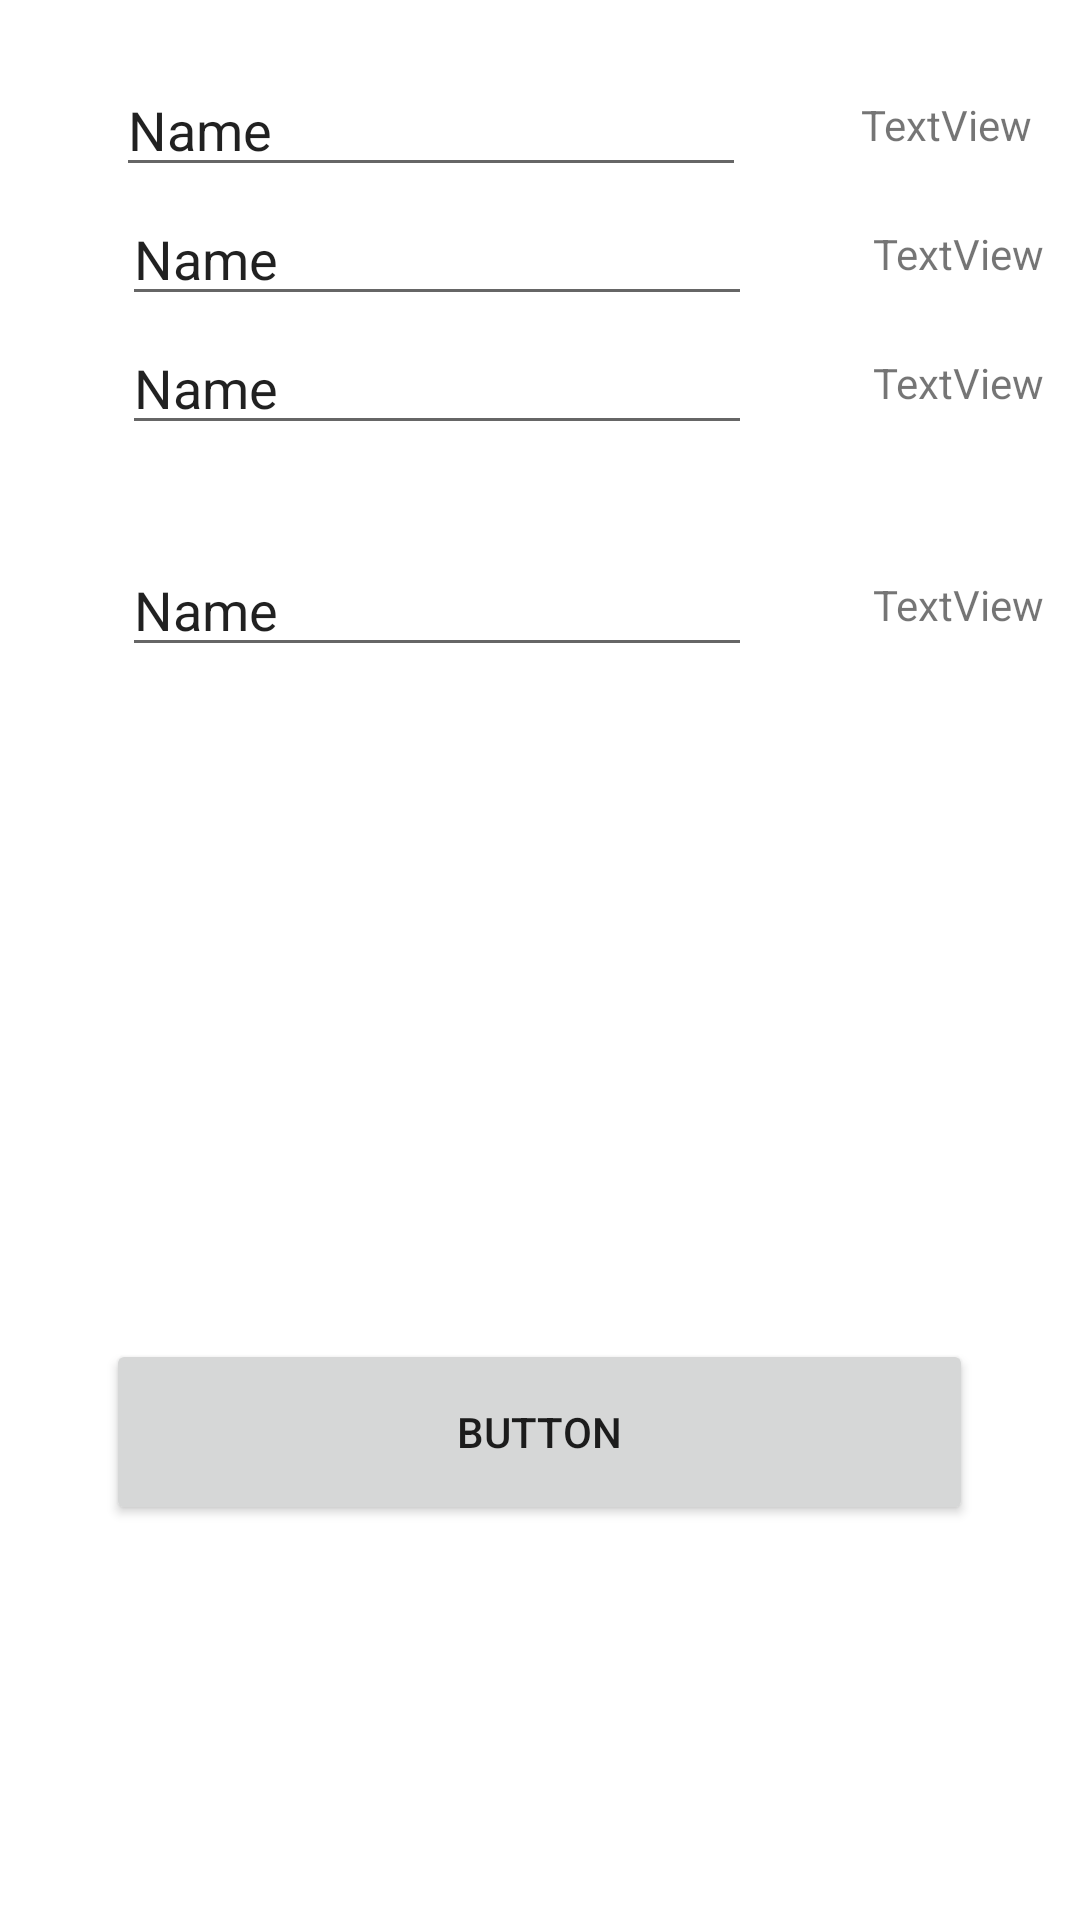

This screen was rendered from an Android layout file. Write that file and the resources it references.
<!-- AndroidManifest.xml: application theme Theme.AlBayan -->
<!-- res/layout/activity_add_new_attendance.xml -->
<?xml version="1.0" encoding="utf-8"?>
<androidx.constraintlayout.widget.ConstraintLayout xmlns:android="http://schemas.android.com/apk/res/android"
    xmlns:app="http://schemas.android.com/apk/res-auto"
    xmlns:tools="http://schemas.android.com/tools"
    android:layout_width="match_parent"
    android:layout_height="match_parent"
    tools:context=".addNewAttendanceActivity">


    <TextView
        android:id="@+id/tv_plan_today"
        android:layout_width="wrap_content"
        android:layout_height="wrap_content"
        android:layout_marginTop="32dp"
        android:layout_marginEnd="16dp"
        android:text="TextView"
        app:layout_constraintEnd_toEndOf="parent"
        app:layout_constraintTop_toTopOf="parent" />

    <EditText
        android:id="@+id/et_plan_today"
        android:layout_width="wrap_content"
        android:layout_height="wrap_content"
        android:ems="10"
        android:inputType="textPersonName"
        android:text="Name"
        app:layout_constraintBottom_toBottomOf="@+id/tv_plan_today"
        app:layout_constraintEnd_toStartOf="@+id/tv_plan_today"
        app:layout_constraintStart_toStartOf="parent"
        app:layout_constraintTop_toTopOf="@+id/tv_plan_today" />

    <TextView
        android:id="@+id/tv_today_percentage"
        android:layout_width="wrap_content"
        android:layout_height="wrap_content"
        android:layout_marginTop="24dp"
        android:layout_marginEnd="12dp"
        android:text="TextView"
        app:layout_constraintEnd_toEndOf="parent"
        app:layout_constraintTop_toBottomOf="@+id/tv_plan_today" />

    <EditText
        android:id="@+id/et_today_percentage"
        android:layout_width="wrap_content"
        android:layout_height="wrap_content"
        android:ems="10"
        android:inputType="textPersonName"
        android:text="Name"
        app:layout_constraintBottom_toBottomOf="@+id/tv_today_percentage"
        app:layout_constraintEnd_toStartOf="@+id/tv_today_percentage"
        app:layout_constraintStart_toStartOf="parent"
        app:layout_constraintTop_toTopOf="@+id/tv_today_percentage" />

    <TextView
        android:id="@+id/tv_repeated"
        android:layout_width="wrap_content"
        android:layout_height="wrap_content"
        android:layout_marginTop="24dp"
        android:layout_marginEnd="12dp"
        android:text="TextView"
        app:layout_constraintEnd_toEndOf="parent"
        app:layout_constraintTop_toBottomOf="@+id/tv_today_percentage" />

    <EditText
        android:id="@+id/et_repeated"
        android:layout_width="wrap_content"
        android:layout_height="wrap_content"
        android:ems="10"
        android:inputType="textPersonName"
        android:text="Name"
        app:layout_constraintBottom_toBottomOf="@+id/tv_repeated"
        app:layout_constraintEnd_toStartOf="@+id/tv_repeated"
        app:layout_constraintStart_toStartOf="parent"
        app:layout_constraintTop_toTopOf="@+id/tv_repeated" />

    <TextView
        android:id="@+id/tv_plan_tomorrow"
        android:layout_width="wrap_content"
        android:layout_height="wrap_content"
        android:layout_marginTop="55dp"
        android:layout_marginEnd="12dp"
        android:text="TextView"
        app:layout_constraintEnd_toEndOf="parent"
        app:layout_constraintTop_toBottomOf="@+id/tv_repeated" />

    <EditText
        android:id="@+id/et_plan_tomorrow"
        android:layout_width="wrap_content"
        android:layout_height="wrap_content"
        android:ems="10"
        android:inputType="textPersonName"
        android:text="Name"
        app:layout_constraintBottom_toBottomOf="@+id/tv_plan_tomorrow"
        app:layout_constraintEnd_toStartOf="@+id/tv_plan_tomorrow"
        app:layout_constraintStart_toStartOf="parent"
        app:layout_constraintTop_toTopOf="@+id/tv_plan_tomorrow" />

    <Button
        android:id="@+id/btn_save"
        android:layout_width="289dp"
        android:layout_height="62dp"
        android:layout_marginTop="224dp"
        android:text="Button"
        app:layout_constraintEnd_toEndOf="parent"
        app:layout_constraintHorizontal_bias="0.498"
        app:layout_constraintStart_toStartOf="parent"
        app:layout_constraintTop_toBottomOf="@+id/et_plan_tomorrow" />


</androidx.constraintlayout.widget.ConstraintLayout>
<!-- resources referenced by this layout -->
<resources>
  <style name="Theme.AlBayan" parent="Theme.MaterialComponents.DayNight.NoActionBar">
          
          <item name="colorPrimary">@color/orange</item>
          <item name="colorPrimaryVariant">@color/orange</item>
          <item name="colorOnPrimary">@color/white</item>
          
          <item name="colorSecondary">@color/teal_200</item>
          <item name="colorSecondaryVariant">@color/teal_700</item>
          <item name="colorOnSecondary">@color/black</item>
          
          <item name="android:statusBarColor" tools:targetApi="l">@color/white</item>
          
      </style>
  <color name="orange">#D29322</color>
  <color name="white">#FFFFFFFF</color>
  <color name="teal_200">#FF03DAC5</color>
  <color name="teal_700">#FF018786</color>
  <color name="black">#FF000000</color>
</resources>
